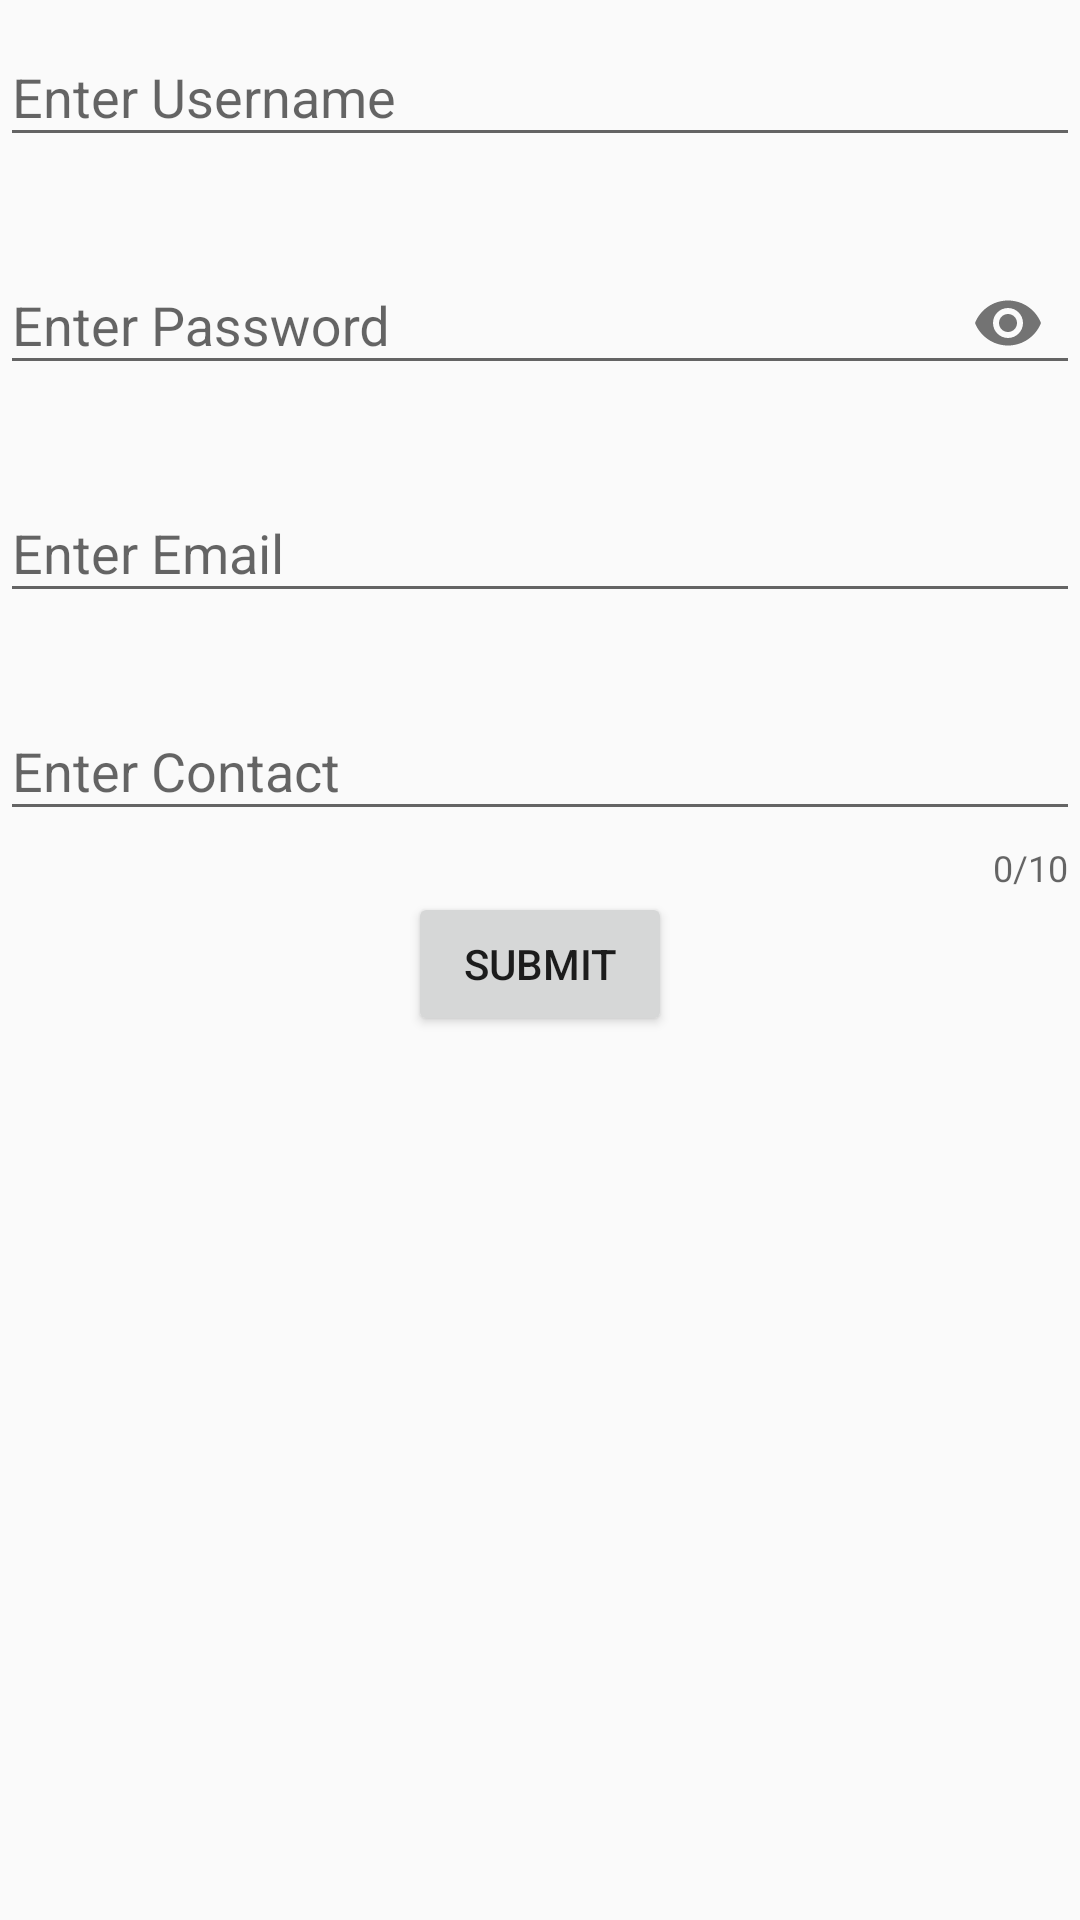

This screen was rendered from an Android layout file. Write that file and the resources it references.
<!-- AndroidManifest.xml: application theme Base.Theme.Srish -->
<!-- res/layout/activity_new_registration.xml -->
<?xml version="1.0" encoding="utf-8"?>
<RelativeLayout
    xmlns:android="http://schemas.android.com/apk/res/android"
    xmlns:app="http://schemas.android.com/apk/res-auto"
    xmlns:tools="http://schemas.android.com/tools"
    android:id="@+id/main"
    android:layout_width="match_parent"
    android:layout_height="match_parent"
    android:theme="@style/Base.Theme.Srish"
    tools:context=".newRegistration">
    <com.google.android.material.textfield.TextInputLayout
        android:id="@+id/newregistration_etl_username"
        android:layout_width="match_parent"
        android:layout_height="wrap_content"
        app:errorEnabled="true">
        <com.google.android.material.textfield.TextInputEditText
            android:id="@+id/newregistration_et_username"
            android:layout_width="match_parent"
            android:layout_height="wrap_content"
            android:hint="@string/enterUsername"
            android:inputType="text" />
    </com.google.android.material.textfield.TextInputLayout>
    <com.google.android.material.textfield.TextInputLayout
        android:id="@+id/newregistration_etl_password"
        android:layout_width="match_parent"
        android:layout_height="wrap_content"
        app:errorEnabled="true"
        android:layout_below="@id/newregistration_etl_username"
        app:passwordToggleEnabled="true">
        <com.google.android.material.textfield.TextInputEditText
            android:id="@+id/newregistration_et_password"
            android:layout_width="match_parent"
            android:layout_height="wrap_content"
            android:hint="@string/enterPassword"
            android:inputType="textPassword" />
    </com.google.android.material.textfield.TextInputLayout>
    <com.google.android.material.textfield.TextInputLayout
        android:id="@+id/newregistration_etl_email"
        android:layout_width="match_parent"
        android:layout_height="wrap_content"
        app:errorEnabled="true"
        android:layout_below="@id/newregistration_etl_password">
        <com.google.android.material.textfield.TextInputEditText
            android:id="@+id/newregistration_et_email"
            android:layout_width="match_parent"
            android:layout_height="wrap_content"
            android:hint="@string/enterEmail"
            android:inputType="textEmailAddress" />
    </com.google.android.material.textfield.TextInputLayout>
    <com.google.android.material.textfield.TextInputLayout
        android:id="@+id/newregistration_etl_contact"
        android:layout_width="match_parent"
        android:layout_height="wrap_content"
        app:errorEnabled="true"
        app:counterMaxLength="10"
        app:counterEnabled="true"
        android:layout_below="@id/newregistration_etl_email">
        <com.google.android.material.textfield.TextInputEditText
            android:id="@+id/newregistration_et_contact"
            android:layout_width="match_parent"
            android:layout_height="wrap_content"
            android:hint="@string/enterContact"
            android:maxLength="10"
            android:inputType="number" />
    </com.google.android.material.textfield.TextInputLayout>
    <Button
        android:id="@+id/newregistration_btn_submit"
        android:layout_width="wrap_content"
        android:layout_height="wrap_content"
        android:layout_below="@id/newregistration_etl_contact"
        android:layout_centerInParent="true"
        android:text="Submit"
        android:onClick="NewregisterData"
        />
    <TextView
        android:id="@+id/newregistration_tv_data"
        android:layout_width="match_parent"
        android:layout_height="wrap_content"
        android:layout_below="@id/newregistration_btn_submit"
        android:padding="10dp"
        android:layout_margin="10dp"
        />

</RelativeLayout>
<!-- resources referenced by this layout -->
<resources>
  <string name="enterContact">Enter Contact</string>
  <string name="enterEmail">Enter Email</string>
  <string name="enterPassword">Enter Password</string>
  <string name="enterUsername">Enter Username</string>
  <style name="Base.Theme.Srish" parent="Theme.AppCompat.DayNight.DarkActionBar">
          
          <item name="colorPrimary">@android:color/holo_green_light</item>
      </style>
</resources>
